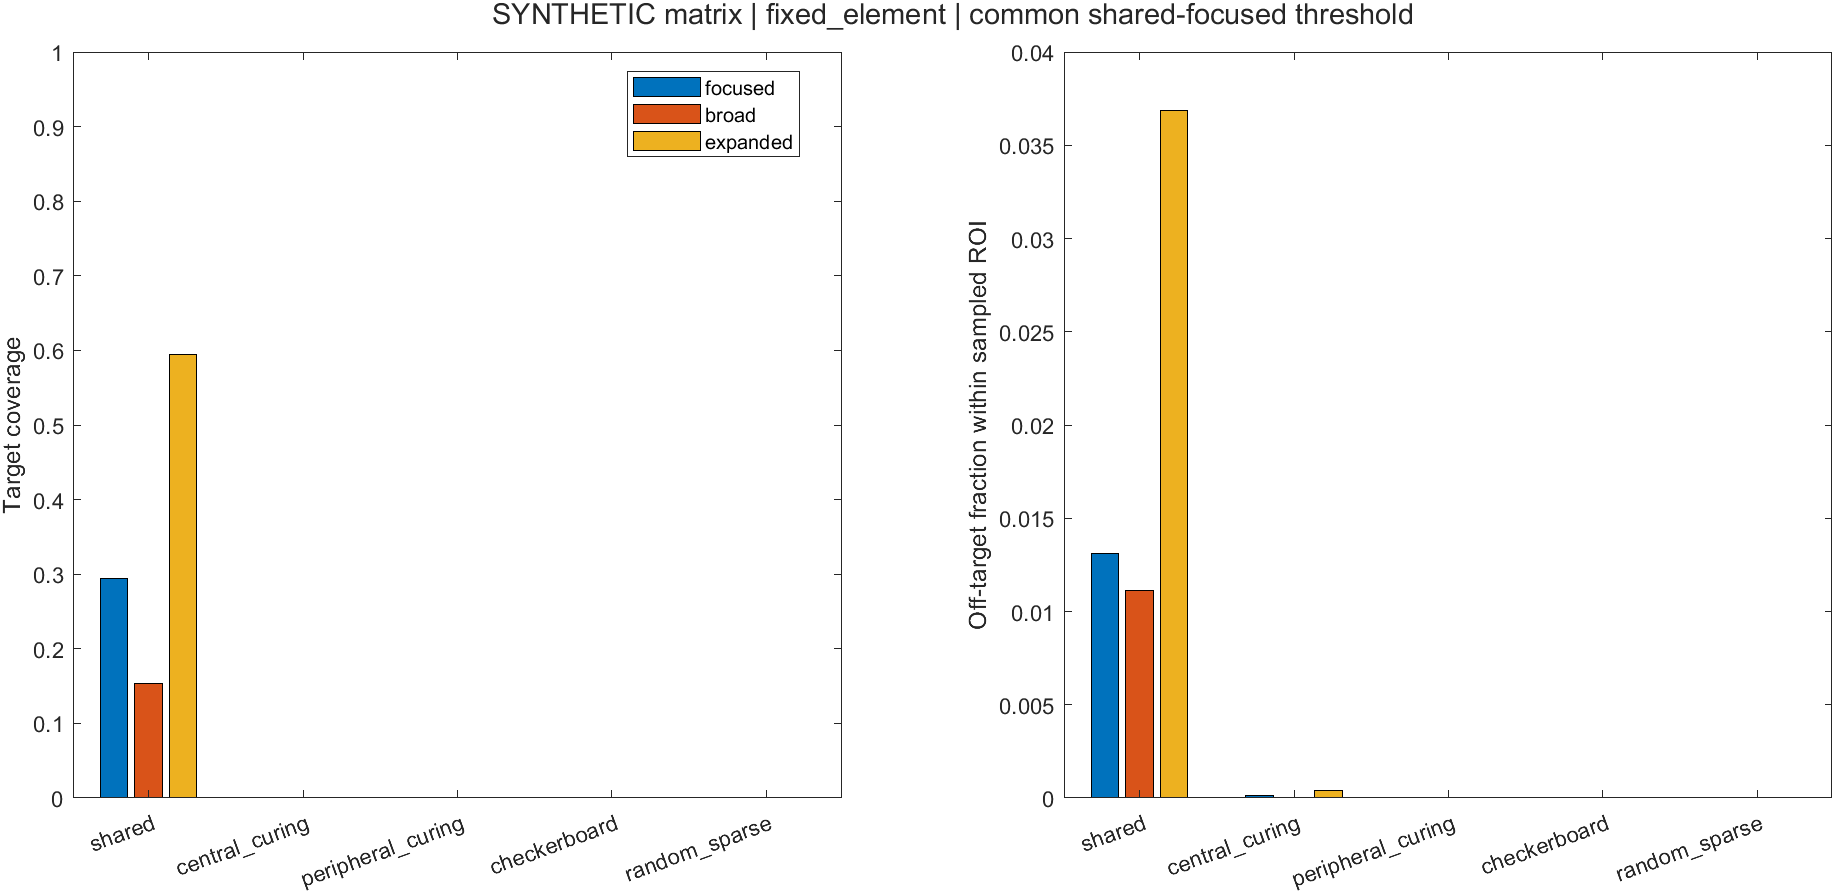

The file beside this chart, header and first rows:
case_name, array_type, provenance_kind, source_calibrated, source_velocity_peak_m_s, mode, architecture, pattern, frequency_hz, curing_fraction_requested, active_elements, active_area_m2, normalization, max_weight, squared_velocity_area_m4_s2, target_coverage, off_target_exposure, target_uniformity_cv, above_threshold_volume_m3, target_volume_m3, off_target_volume_m3, width_x_6db_m, width_y_6db_m, secondary_x_db
focused_shared, matrix, synthetic, 0, 0.01, focused, shared, shared, 2500000, 0.5, 96, 6e-06, fixed_element, 1, 6e-10, 0.2943, 0.0131, 0.2224, 2.62500000000001e-08, 2.49772727272728e-08, 1.44263636363619e-06, 0.003041, 0.004571, -13.41
focused_central_curing, matrix, synthetic, 0, 0.01, focused, partitioned, central_curing, 2500000, 0.5, 48, 3e-06, fixed_element, 1, 3e-10, 0, 0.0001323, 0.09342, 1.90909090909091e-10, 2.49772727272728e-08, 1.44263636363619e-06, 0.005428, 0.005462, NaN
focused_peripheral_curing, matrix, synthetic, 0, 0.01, focused, partitioned, peripheral_curing, 2500000, 0.5, 48, 3e-06, fixed_element, 1, 3e-10, 0, 2.20555800617584e-05, 0.4036, 3.18181818181818e-11, 2.49772727272728e-08, 1.44263636363619e-06, 0.002263, 0.004023, -2.788
focused_checkerboard, matrix, synthetic, 0, 0.01, focused, partitioned, checkerboard, 2500000, 0.5, 48, 3e-06, fixed_element, 1, 3e-10, 0, 2.20555800617584e-05, 0.2224, 3.18181818181818e-11, 2.49772727272728e-08, 1.44263636363619e-06, 0.003041, 0.004571, -13.41
focused_random_sparse, matrix, synthetic, 0, 0.01, focused, partitioned, random_sparse, 2500000, 0.5, 48, 3e-06, fixed_element, 1, 3e-10, 0, 0, 0.2432, 0, 2.49772727272728e-08, 1.44263636363619e-06, 0.002896, 0.004449, -11.09
broad_shared, matrix, synthetic, 0, 0.01, broad, shared, shared, 2500000, 0.5, 96, 6e-06, fixed_element, 1, 6e-10, 0.1529, 0.01112, 0.2025, 1.98545454545455e-08, 2.49772727272728e-08, 1.44263636363619e-06, 0.003188, 0.004613, -11.21
broad_central_curing, matrix, synthetic, 0, 0.01, broad, partitioned, central_curing, 2500000, 0.5, 48, 3e-06, fixed_element, 1, 3e-10, 0, 4.41111601235167e-05, 0.09275, 6.36363636363636e-11, 2.49772727272728e-08, 1.44263636363619e-06, 0.005442, 0.005475, NaN
broad_peripheral_curing, matrix, synthetic, 0, 0.01, broad, partitioned, peripheral_curing, 2500000, 0.5, 48, 3e-06, fixed_element, 1, 3e-10, 0, 0, 0.3888, 0, 2.49772727272728e-08, 1.44263636363619e-06, 0.002274, 0.004043, -2.682
broad_checkerboard, matrix, synthetic, 0, 0.01, broad, partitioned, checkerboard, 2500000, 0.5, 48, 3e-06, fixed_element, 1, 3e-10, 0, 0, 0.2025, 0, 2.49772727272728e-08, 1.44263636363619e-06, 0.003188, 0.004613, -11.21
broad_random_sparse, matrix, synthetic, 0, 0.01, broad, partitioned, random_sparse, 2500000, 0.5, 48, 3e-06, fixed_element, 1, 3e-10, 0, 0, 0.2233, 0, 2.49772727272728e-08, 1.44263636363619e-06, 0.003051, 0.004503, -7.564
expanded_shared, matrix, synthetic, 0, 0.01, expanded, shared, shared, 2500000, 0.5, 96, 6e-06, fixed_element, 1, 6e-10, 0.5949, 0.03688, 0.09259, 6.80590909090903e-08, 2.49772727272728e-08, 1.44263636363619e-06, 0.006091, 0.004571, -0.06001
expanded_central_curing, matrix, synthetic, 0, 0.01, expanded, partitioned, central_curing, 2500000, 0.5, 48, 3e-06, fixed_element, 1, 3e-10, 0, 0.000397, 0.07355, 5.72727272727273e-10, 2.49772727272728e-08, 1.44263636363619e-06, 0.008537, 0.005462, -0.06104
expanded_peripheral_curing, matrix, synthetic, 0, 0.01, expanded, partitioned, peripheral_curing, 2500000, 0.5, 48, 3e-06, fixed_element, 1, 3e-10, 0, 2.20555800617584e-05, 0.1196, 3.18181818181818e-11, 2.49772727272728e-08, 1.44263636363619e-06, 0.01176, 0.004023, -0.05897
expanded_checkerboard, matrix, synthetic, 0, 0.01, expanded, partitioned, checkerboard, 2500000, 0.5, 48, 3e-06, fixed_element, 1, 3e-10, 0, 2.20555800617584e-05, 0.09263, 3.18181818181818e-11, 2.49772727272728e-08, 1.44263636363619e-06, 0.006091, 0.004571, -0.06001
expanded_random_sparse, matrix, synthetic, 0, 0.01, expanded, partitioned, random_sparse, 2500000, 0.5, 48, 3e-06, fixed_element, 1, 3e-10, 0, 0, 0.09595, 0, 2.49772727272728e-08, 1.44263636363619e-06, 0.005943, 0.004449, -0.05649
